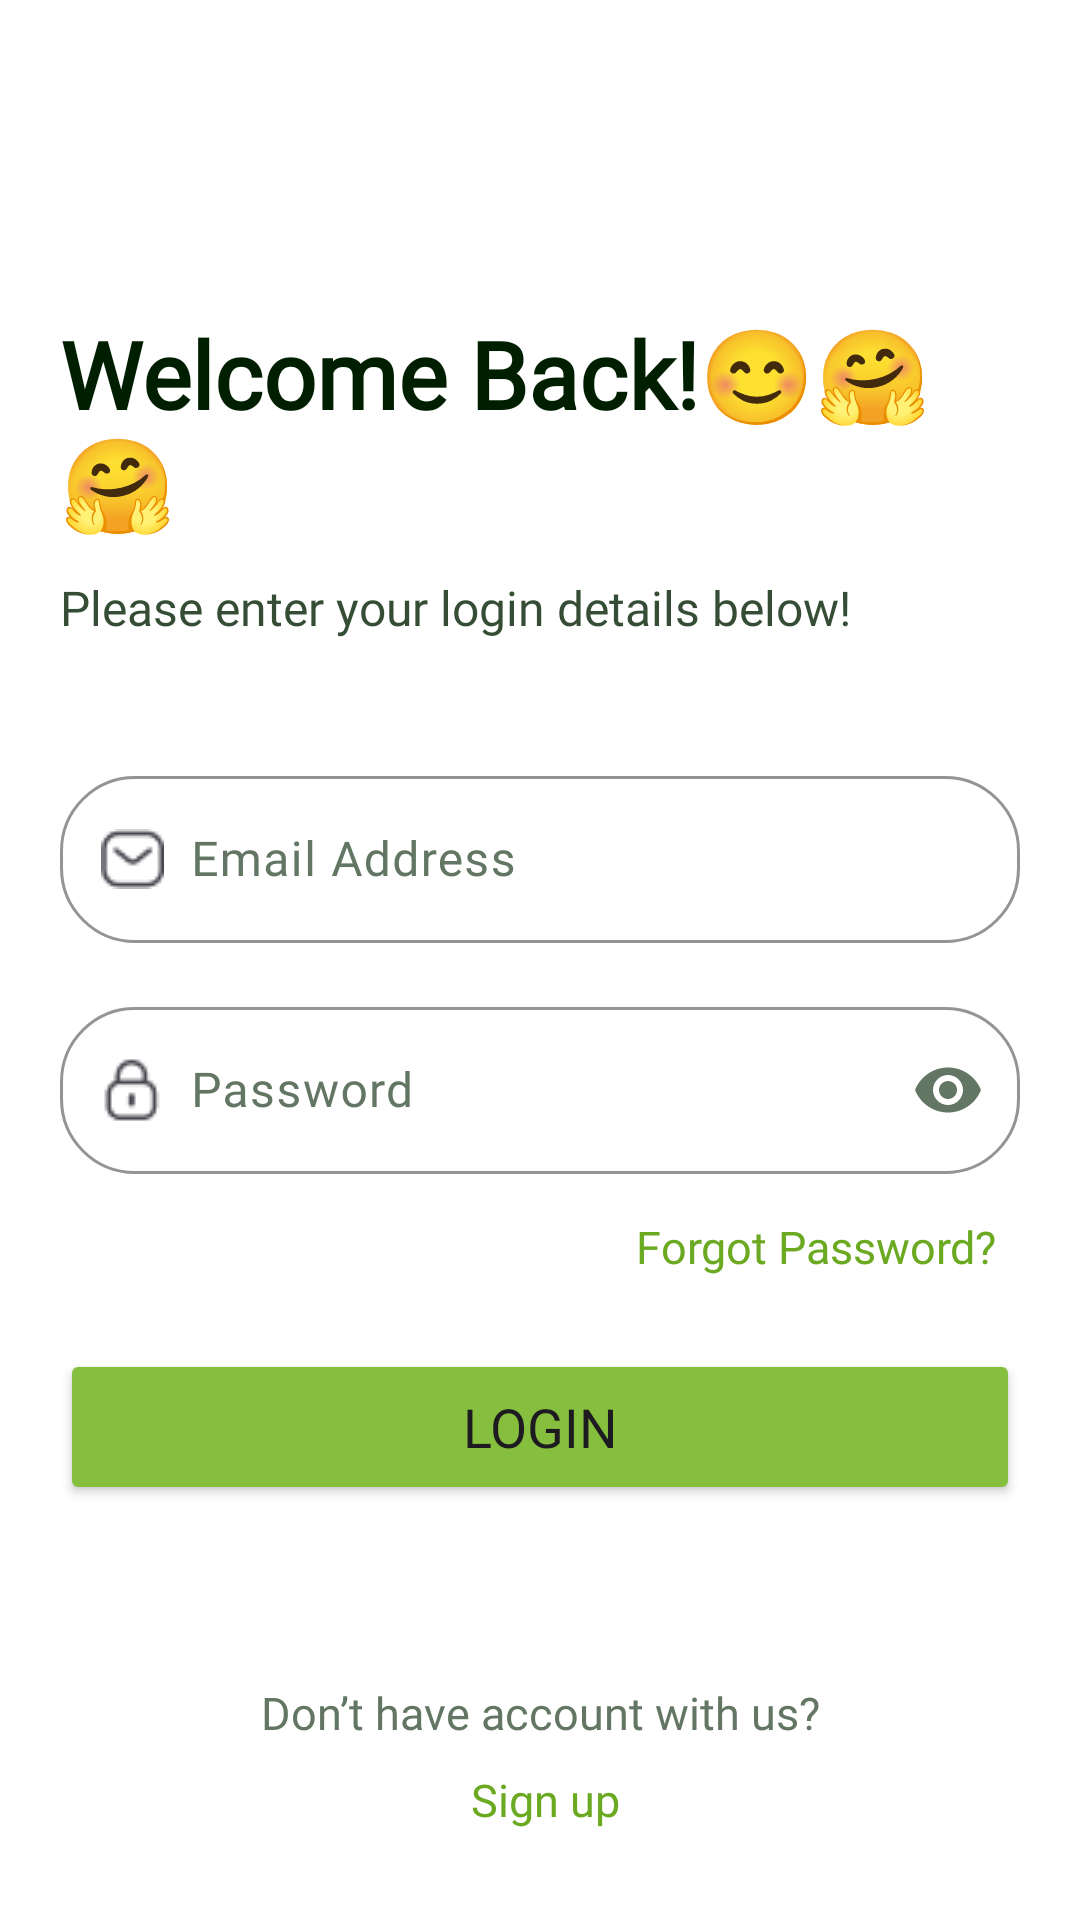

Reconstruct the res/layout file that produces this screen, plus the resources it refers to.
<!-- AndroidManifest.xml: application theme Base.Theme.AndroidProjectITI -->
<!-- res/layout/fragment_login.xml -->
<?xml version="1.0" encoding="utf-8"?>
<FrameLayout xmlns:android="http://schemas.android.com/apk/res/android"
    xmlns:app="http://schemas.android.com/apk/res-auto"
    xmlns:tools="http://schemas.android.com/tools"
    android:layout_width="match_parent"
    android:layout_height="match_parent"
    android:background="@color/white"
    android:clickable="true"
    android:focusable="true"
    tools:context=".login.LoginFragment">

    <androidx.constraintlayout.widget.ConstraintLayout
        android:layout_width="match_parent"
        android:layout_height="match_parent"
        android:paddingLeft="20dp"
        android:paddingRight="20dp">

        <TextView
            android:id="@+id/textView19"
            android:layout_width="0dp"
            android:layout_height="wrap_content"
            android:layout_marginTop="10dp"
            android:fontFamily="@font/montserrat_regular"
            android:text="Please enter your login details below!"
            android:textColor="@color/small_text_color"
            android:textSize="16sp"
            app:layout_constraintEnd_toEndOf="parent"
            app:layout_constraintStart_toStartOf="parent"
            app:layout_constraintTop_toBottomOf="@+id/textView" />

        <com.google.android.material.textfield.TextInputLayout
            android:id="@+id/EmailInputLayout"
            android:layout_width="match_parent"
            android:layout_height="wrap_content"
            android:layout_marginTop="40dp"
            android:hint="   Email Address"
            android:textColorHint="@color/text_field_color"
            app:boxCornerRadiusBottomEnd="25dp"
            app:boxCornerRadiusBottomStart="25dp"
            app:boxCornerRadiusTopEnd="25dp"
            app:boxCornerRadiusTopStart="25dp"
            app:boxStrokeColor="@color/border_color"
            app:boxStrokeWidth="1dp"
            app:cursorColor="#052C05"
            app:hintTextColor="#052C05"
            app:layout_constraintEnd_toEndOf="parent"
            app:layout_constraintStart_toStartOf="parent"
            app:layout_constraintTop_toBottomOf="@+id/textView19"
            app:startIconDrawable="@drawable/message">

            <com.google.android.material.textfield.TextInputEditText
                android:layout_width="match_parent"
                android:layout_height="wrap_content"
                android:focusable="true"
                android:focusableInTouchMode="true"
                android:fontFamily="@font/montserrat_medium"
                android:inputType="textEmailAddress"
                android:paddingStart="30dp"
                android:paddingEnd="10dp"
                android:textColor="#052C05"
                android:textSize="16sp" />
        </com.google.android.material.textfield.TextInputLayout>

        <com.google.android.material.textfield.TextInputLayout
            android:id="@+id/PasswordInputLayout2"
            android:layout_width="match_parent"
            android:layout_height="0dp"
            android:layout_marginTop="16dp"
            android:hint="   Password"
            android:orientation="horizontal"
            android:textColorHint="@color/text_field_color"
            app:boxCornerRadiusBottomEnd="25dp"
            app:boxCornerRadiusBottomStart="25dp"
            app:boxCornerRadiusTopEnd="25dp"
            app:boxCornerRadiusTopStart="25dp"
            app:boxStrokeColor="@color/border_color"
            app:boxStrokeWidth="1dp"
            app:cursorColor="#052C05"
            app:endIconMode="password_toggle"
            app:endIconTint="#637663"
            app:hintTextColor="#052C05"
            app:layout_constraintEnd_toEndOf="parent"
            app:layout_constraintStart_toStartOf="parent"
            app:layout_constraintTop_toBottomOf="@+id/EmailInputLayout"
            app:startIconDrawable="@drawable/lock">

            <com.google.android.material.textfield.TextInputEditText
                android:layout_width="match_parent"
                android:layout_height="wrap_content"
                android:focusable="true"
                android:focusableInTouchMode="true"
                android:fontFamily="@font/montserrat_medium"
                android:inputType="textPassword"
                android:paddingStart="30dp"
                android:paddingEnd="10dp"
                android:textColor="#052C05"
                android:textSize="16sp" />
        </com.google.android.material.textfield.TextInputLayout>

        <TextView
            android:id="@+id/textView"
            android:layout_width="0dp"
            android:layout_height="wrap_content"
            android:layout_marginTop="80dp"
            android:fontFamily="@font/cabin"
            android:text="@string/welcome_back"
            android:textAlignment="textStart"
            android:textColor="@color/headLines_color"
            android:textSize="31sp"
            android:textStyle="bold"
            app:layout_constraintBottom_toTopOf="@+id/EmailInputLayout"
            app:layout_constraintEnd_toEndOf="parent"
            app:layout_constraintHorizontal_bias="0.0"
            app:layout_constraintStart_toStartOf="parent"
            app:layout_constraintTop_toTopOf="parent"
            app:layout_constraintVertical_bias="0.247" />

        <TextView
            android:id="@+id/ForgetText"
            android:layout_width="wrap_content"
            android:layout_height="wrap_content"
            android:layout_marginTop="14dp"
            android:fontFamily="@font/montserrat_medium"
            android:text="@string/forgot_password"
            android:textAlignment="textEnd"
            android:textColor="#6AA920"
            android:textSize="15sp"
            app:layout_constraintBottom_toBottomOf="parent"
            app:layout_constraintEnd_toEndOf="parent"
            app:layout_constraintHorizontal_bias="0.96"
            app:layout_constraintStart_toStartOf="parent"
            app:layout_constraintTop_toBottomOf="@+id/PasswordInputLayout2"
            app:layout_constraintVertical_bias="0.0" />

        <Button
            android:id="@+id/loginButton"
            android:layout_width="0dp"
            android:layout_height="52dp"
            android:layout_marginTop="24dp"
            android:backgroundTint="@color/green"
            android:fontFamily="@font/montserrat_semibold"
            android:text="@string/login"
            android:textSize="18sp"
            app:layout_constraintEnd_toEndOf="parent"
            app:layout_constraintStart_toStartOf="parent"
            app:layout_constraintTop_toBottomOf="@+id/ForgetText" />

        <TextView
            android:id="@+id/dontHaveAccount"
            android:layout_width="wrap_content"
            android:layout_height="wrap_content"
            android:fontFamily="@font/montserrat_medium"
            android:text=" Sign up"
            android:textColor="#6AA920"
            android:textSize="15sp"
            app:layout_constraintBottom_toBottomOf="parent"
            app:layout_constraintEnd_toEndOf="parent"
            app:layout_constraintHorizontal_bias="0.5"
            app:layout_constraintStart_toStartOf="parent"
            app:layout_constraintTop_toBottomOf="@+id/textView20"
            app:layout_constraintVertical_bias="0.23000002" />

        <TextView
            android:id="@+id/textView20"
            android:layout_width="wrap_content"
            android:layout_height="wrap_content"
            android:clickable="true"
            android:focusable="true"
            android:fontFamily="@font/montserrat_medium"
            android:text="@string/don_t_have_account_with_us"
            android:textColor="#637663"
            android:textSize="15sp"
            app:layout_constraintBottom_toBottomOf="parent"
            app:layout_constraintEnd_toEndOf="parent"
            app:layout_constraintHorizontal_bias="0.5"
            app:layout_constraintStart_toStartOf="parent"
            app:layout_constraintTop_toBottomOf="@+id/loginButton" />
    </androidx.constraintlayout.widget.ConstraintLayout>

</FrameLayout>
<!-- resources referenced by this layout -->
<resources>
  <color name="border_color">#C9CDC9</color>
  <color name="green">#86BF3E</color>
  <color name="headLines_color">#001E00</color>
  <color name="small_text_color">#354D35</color>
  <color name="text_field_color">#637663</color>
  <color name="white">#FFFFFFFF</color>
  <!-- drawable lock: png bitmap (drawable, 585 bytes) -->
  <!-- drawable message: png bitmap (drawable, 592 bytes) -->
  <string name="don_t_have_account_with_us">Don’t have account with us?</string>
  <string name="forgot_password">Forgot Password?</string>
  <string name="login">Login</string>
  <string name="welcome_back">Welcome Back!😊🤗🤗</string>
  <style name="Base.Theme.AndroidProjectITI" parent="Theme.Material3.DayNight.NoActionBar">
          <item name="android:statusBarColor">#FFFFFF</item>
          
          
      </style>
</resources>
